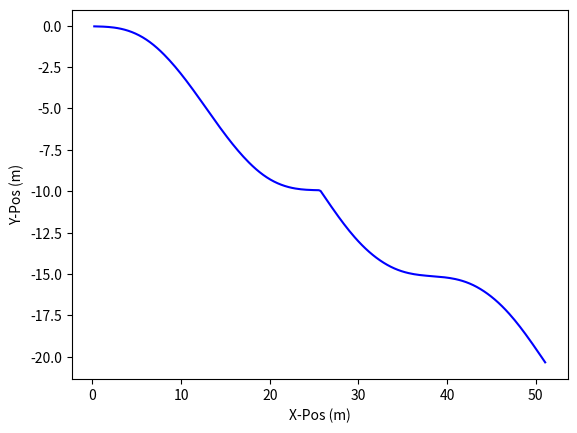

The matplotlib source for this figure:
import numpy as np
import matplotlib.pyplot as plt

###INPUTS

#Constants
rho_w = 997 #kg/m^3
g = 9.81 #m/s^2

#Pressure Hull
diam_hull = 4.5 #in
l_hull = 0.70358 #in

diam_hull = 0.0254*diam_hull #m
l_hull = 0.0254*l_hull #m

V_hull = np.pi*l_hull*(diam_hull/2)**2 #m^3

#Buoyancy Engine
diam_be = 4.07 #in
l_be_cont = 10.3 #in
l_travel = 4 #in

diam_be = 0.0254*diam_be #m
l_be_cont = 0.0254*l_be_cont #m
l_travel = 0.0254*l_travel #m

V_be_cont = np.pi*l_be_cont*(diam_be/2)**2 #m^3

#Hydrofoil setup
hfoil_coeff = 0.0025 #Area of wing * Coeff Lift
v = 2 #m/s

#Other
percent_stability = 0.1 #%
stability = diam_hull * percent_stability #m
m_glider = 13.6 #kg
dt = 0.1 #s
delta_be = 0.01 #in

#delta_be = 0.0254*delta_be #m
x = 0

###SETUP
s_y_prev = 0 #m
s_x_prev = 0 #m

v_y_prev = 0 #m/s
v_x_prev = v #m/s --> starting from top so all velocity in x

L = 0.5*rho_w*hfoil_coeff*v**2
delta_l = l_travel/2

s_x_arr = []
s_y_arr = []

###TODO: MIXING UP BUOYANCY ENGINE POSITIONS AND LIFT SIGN IN LOOP

###START Trajectory Sim --> going down (L+)
while(x < 2*np.pi):
    #Update glider
    V_be = V_be_cont + delta_l*diam_be #m^3

    F_b = rho_w*g*(V_hull+V_be)

    theta = np.tanh( ((l_hull+delta_l/2)*rho_w*g*V_be) / (m_glider*g*stability) )

    #Find resultant forces 
    F_y = rho_w*g*(V_hull+V_be) - m_glider*g + L*np.sin(theta)
    F_x = L*np.cos(theta)

    #"integrate" w timestep
    v_y = v_y_prev + (F_y/m_glider)*dt
    v_x = v_x_prev + (F_x/m_glider)*dt

    s_y = s_y_prev + v_y*dt
    s_x = s_x_prev + v_x*dt

    #graph array and setup for next loop
    s_x_arr.append(s_x)
    s_y_arr.append(s_y)

    s_y_prev = s_y
    s_x_prev = s_x

    x = x +0.05
    delta_l = l_travel*np.sin(x+np.pi/2)

###CONTINUE Trajectory Sim --> going up (L-)
print(x)
delta_l = l_travel/2
x = 0
while(x < 2*np.pi):
    #Update glider
    V_be = V_be_cont + delta_l*diam_be #m^3

    F_b = rho_w*g*(V_hull+V_be)

    theta = np.tanh( ((l_hull+delta_l/2)*rho_w*g*V_be) / (m_glider*g*stability) )

    #Find resultant forces 
    F_y = rho_w*g*(V_hull+V_be) - m_glider*g - L*np.sin(theta)
    F_x = L*np.cos(theta)

    #"integrate" w timestep
    v_y = v_y_prev + (F_y/m_glider)*dt
    v_x = v_x_prev + (F_x/m_glider)*dt

    s_y = s_y_prev + v_y*dt
    s_x = s_x_prev + v_x*dt

    #graph array and setup for next loop
    s_x_arr.append(s_x)
    s_y_arr.append(s_y)

    s_y_prev = s_y
    s_x_prev = s_x

    x = x + 0.05
    delta_l = l_travel*np.cos(x-np.pi)
    print(delta_l)

###GRAPH
plt.plot(s_x_arr, s_y_arr, label='Seaglider Position', color='blue')
plt.xlabel('X-Pos (m)')
plt.ylabel('Y-Pos (m)')
plt.show()